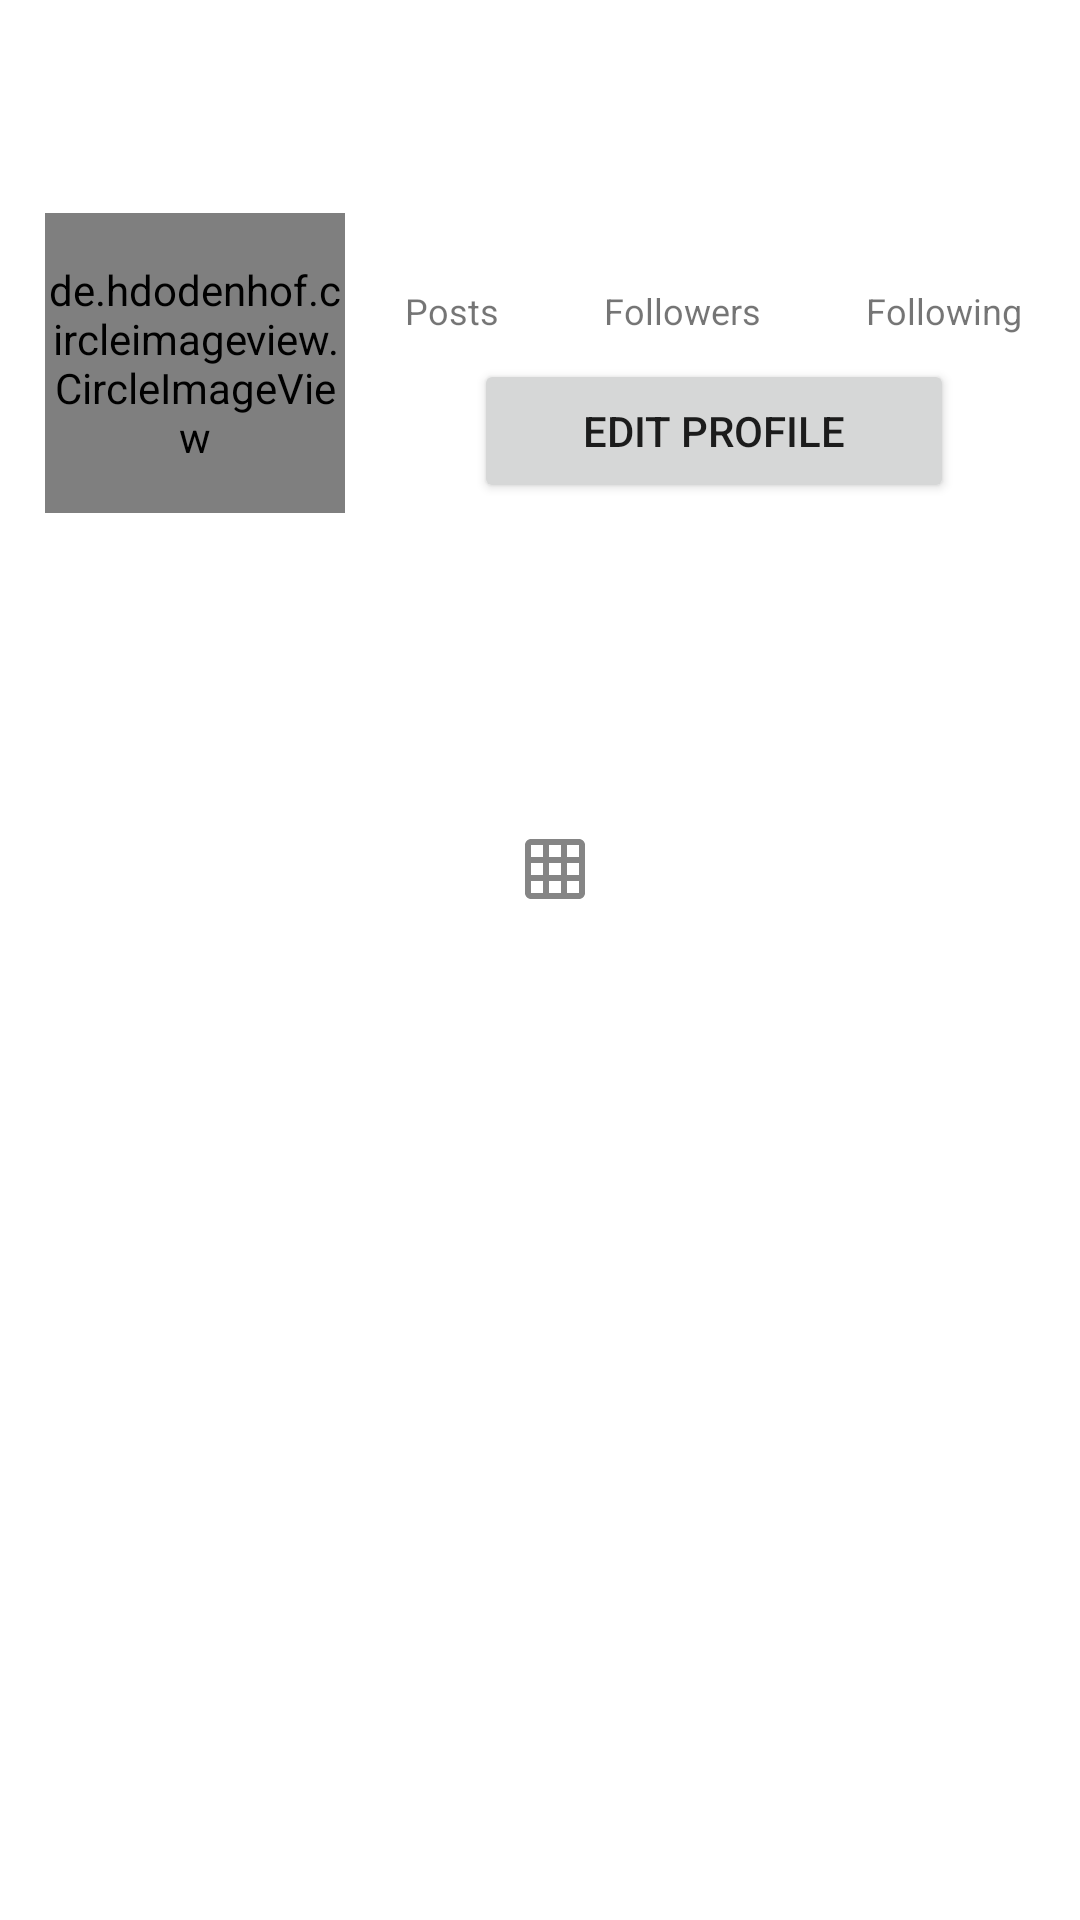

The Android layout XML behind this screen, and the referenced resources:
<!-- AndroidManifest.xml: application theme Theme.MiniInstagram -->
<!-- res/layout/fragment_mypage.xml -->
<?xml version="1.0" encoding="utf-8"?>
<RelativeLayout xmlns:android="http://schemas.android.com/apk/res/android"
    xmlns:tools="http://schemas.android.com/tools"
    android:layout_width="match_parent"
    android:layout_height="match_parent"
    tools:context=".fragments.MypageFragment">

    <com.google.android.material.appbar.AppBarLayout
        android:layout_width="match_parent"
        android:layout_height="wrap_content"
        android:background="?android:attr/windowBackground"
        android:id="@+id/bar">

        <androidx.appcompat.widget.Toolbar
            android:layout_width="match_parent"
            android:layout_height="wrap_content"
            android:background="?android:attr/windowBackground"
            android:id="@+id/toolbar">

            <RelativeLayout
                android:layout_width="match_parent"
                android:layout_height="wrap_content">

                <TextView
                    android:layout_width="wrap_content"
                    android:layout_height="wrap_content"
                    android:textSize="18sp"
                    android:maxLines="1"
                    android:textStyle="bold"
                    android:id="@+id/username"
                    android:textColor="@color/colorPrimaryDark">
                </TextView>

                <ImageView
                    android:layout_width="wrap_content"
                    android:layout_height="wrap_content"
                    android:id="@+id/options"
                    android:src="@drawable/ic_options"
                    android:layout_alignParentEnd="true"
                    android:layout_marginEnd="15dp">

                </ImageView>
            </RelativeLayout>
        </androidx.appcompat.widget.Toolbar>
    </com.google.android.material.appbar.AppBarLayout>

    <ScrollView
        android:layout_width="match_parent"
        android:layout_height="match_parent"
        android:layout_below="@id/bar">

        <LinearLayout
            android:layout_width="match_parent"
            android:layout_height="wrap_content"
            android:orientation="vertical">

            <LinearLayout
                android:layout_width="match_parent"
                android:layout_height="wrap_content"
                android:orientation="horizontal"
                android:id="@+id/top_bar"
                android:padding="15dp">

                <de.hdodenhof.circleimageview.CircleImageView
                    android:layout_width="100dp"
                    android:layout_height="100dp"
                    android:id="@+id/profile_image" />

                <LinearLayout
                    android:layout_width="match_parent"
                    android:layout_height="100dp"
                    android:orientation="vertical"
                    android:paddingLeft="20dp"
                    android:paddingRight="4dp">

                    <LinearLayout
                        android:layout_width="match_parent"
                        android:layout_height="wrap_content"
                        android:gravity="center"
                        android:orientation="horizontal">

                        <LinearLayout
                            android:layout_width="wrap_content"
                            android:layout_height="wrap_content"
                            android:orientation="vertical">

                            <TextView
                                android:layout_width="wrap_content"
                                android:layout_height="wrap_content"
                                android:id="@+id/posts"
                                android:textColor="@color/colorPrimaryDark"
                                android:layout_gravity="center"
                                android:textSize="18sp"
                                android:textStyle="bold"/>

                            <TextView
                                android:layout_width="wrap_content"
                                android:layout_height="wrap_content"
                                android:textSize="12sp"
                                android:text="Posts"/>

                        </LinearLayout>

                        <LinearLayout
                            android:layout_width="wrap_content"
                            android:layout_height="wrap_content"
                            android:layout_marginLeft="35dp"
                            android:orientation="vertical">

                            <TextView
                                android:layout_width="wrap_content"
                                android:layout_height="wrap_content"
                                android:id="@+id/followers"
                                android:textColor="@color/colorPrimaryDark"
                                android:layout_gravity="center"
                                android:textSize="18sp"
                                android:textStyle="bold"/>

                            <TextView
                                android:layout_width="wrap_content"
                                android:layout_height="wrap_content"
                                android:textSize="12sp"
                                android:text="Followers"/>

                        </LinearLayout>

                        <LinearLayout
                            android:layout_width="wrap_content"
                            android:layout_height="wrap_content"
                            android:layout_marginLeft="35dp"
                            android:orientation="vertical">

                            <TextView
                                android:layout_width="wrap_content"
                                android:layout_height="wrap_content"
                                android:id="@+id/following"
                                android:textColor="@color/colorPrimaryDark"
                                android:layout_gravity="center"
                                android:textSize="18sp"
                                android:textStyle="bold"/>

                            <TextView
                                android:layout_width="wrap_content"
                                android:layout_height="wrap_content"
                                android:textSize="12sp"
                                android:text="Following"/>

                        </LinearLayout>

                    </LinearLayout>

                    <Button
                        android:layout_width="160dp"
                        android:layout_gravity="center"
                        android:layout_height="wrap_content"
                        android:layout_marginTop="8dp"
                        android:text="Edit profile"
                        android:id="@+id/edit_profile" />

                </LinearLayout>

            </LinearLayout>
            
            <LinearLayout
                android:layout_width="match_parent"
                android:layout_height="wrap_content"
                android:padding="12dp"
                android:id="@+id/bar_second"
                android:orientation="vertical">

                <TextView
                    android:layout_width="wrap_content"
                    android:layout_height="wrap_content"
                    android:maxLines="1"
                    android:id="@+id/name"
                    android:textStyle="bold"
                    android:textSize="16sp"
                    android:textColor="@color/colorPrimaryDark"/>

                <TextView
                    android:layout_width="wrap_content"
                    android:layout_height="wrap_content"
                    android:layout_marginTop="5dp"
                    android:id="@+id/bio"
                    android:maxLines="5"
                    android:textColor="@color/colorPrimaryDark"/>

            </LinearLayout>

            <LinearLayout
                android:layout_width="match_parent"
                android:layout_height="wrap_content"
                android:layout_marginTop="10dp"
                android:layout_marginLeft="5dp"
                android:layout_marginRight="-5dp"
                android:id="@+id/bar_bottom"
                android:orientation="horizontal">

                <ImageButton
                    android:layout_width="0dp"
                    android:layout_height="wrap_content"
                    android:layout_weight="1"
                    android:id="@+id/my_posts"
                    android:src="@drawable/ic_grid"
                    android:layout_gravity="center"
                    style="?android:attr/buttonBarButtonStyle"/>

            </LinearLayout>

            <androidx.recyclerview.widget.RecyclerView
                android:layout_width="match_parent"
                android:layout_height="wrap_content"
                android:id="@+id/recycler_view"/>

        </LinearLayout>

    </ScrollView>

</RelativeLayout>
<!-- resources referenced by this layout -->
<resources>
  <color name="colorPrimaryDark">#303F9F</color>
  <!-- drawable ic_grid: png bitmap (drawable-hdpi, 246 bytes) -->
  <style name="Theme.MiniInstagram" parent="Theme.MaterialComponents.DayNight.DarkActionBar">
          
          <item name="colorPrimary">@color/purple_500</item>
          <item name="colorPrimaryVariant">@color/purple_700</item>
          <item name="colorOnPrimary">@color/white</item>
          
          <item name="colorSecondary">@color/teal_200</item>
          <item name="colorSecondaryVariant">@color/teal_700</item>
          <item name="colorOnSecondary">@color/black</item>
          
          <item name="android:statusBarColor">?attr/colorPrimaryVariant</item>
          
      </style>
  <color name="purple_500">#FF6200EE</color>
  <color name="purple_700">#FF3700B3</color>
  <color name="white">#FFFFFFFF</color>
  <color name="teal_200">#FF03DAC5</color>
  <color name="teal_700">#FF018786</color>
  <color name="black">#FF000000</color>
</resources>
